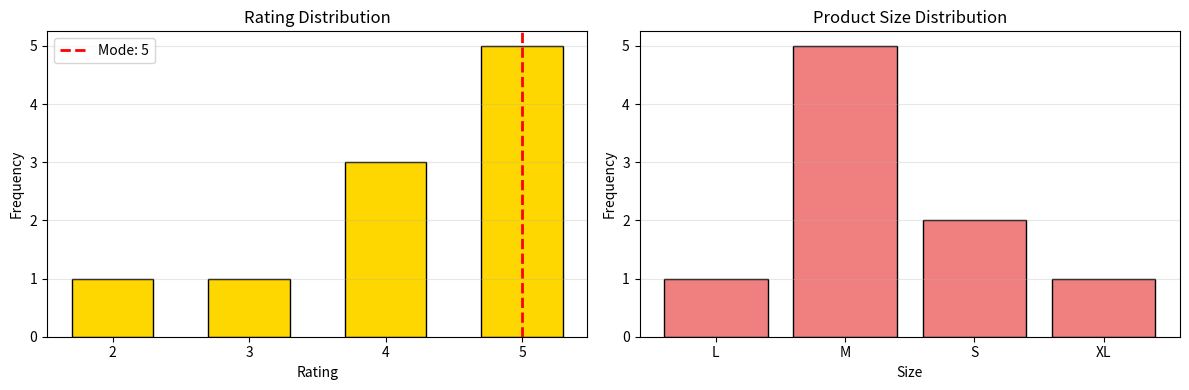

Python code for this plot: (Note: this script raises an exception after producing the figure.)
# ============================================
# stats_step3_mode.py
# Central Tendency: Mode
# ============================================

import numpy as np
from scipy import stats
import matplotlib.pyplot as plt

# Data: Rating produk
ratings = [5, 4, 5, 3, 5, 4, 5, 2, 4, 5]

print("=" * 60)
print("CENTRAL TENDENCY: MODE")
print("=" * 60)
print(f"Ratings: {ratings}")

# Hitung mode
mode_result = stats.mode(ratings, keepdims=True)
mode_value = mode_result.mode[0]
mode_count = mode_result.count[0]

print(f"\nMode: {mode_value} (muncul {mode_count} kali)")
print(f"Mean: {np.mean(ratings):.2f}")
print(f"Median: {np.median(ratings):.1f}")

# Frekuensi setiap nilai
unique, counts = np.unique(ratings, return_counts=True)
print(f"\nFrekuensi:")
for val, count in zip(unique, counts):
    print(f"  Rating {val}: {count} kali")

# Contoh categorical
sizes = ['S', 'M', 'M', 'L', 'M', 'XL', 'M', 'S', 'M']
print(f"\n\nContoh Categorical Data (Ukuran Baju):")
print(f"Sizes: {sizes}")
size_mode = max(set(sizes), key=sizes.count)
print(f"Mode: {size_mode} (ukuran paling populer)")

# Visualisasi
plt.figure(figsize=(12, 4))

# Rating distribution
plt.subplot(1, 2, 1)
plt.bar(unique, counts, color='gold', edgecolor='black', width=0.6)
plt.axvline(x=mode_value, color='r', linestyle='--', linewidth=2, label=f'Mode: {mode_value}')
plt.xlabel('Rating')
plt.ylabel('Frequency')
plt.title('Rating Distribution')
plt.xticks(unique)
plt.legend()
plt.grid(axis='y', alpha=0.3)

# Size distribution
plt.subplot(1, 2, 2)
size_unique, size_counts = np.unique(sizes, return_counts=True)
plt.bar(size_unique, size_counts, color='lightcoral', edgecolor='black')
plt.xlabel('Size')
plt.ylabel('Frequency')
plt.title('Product Size Distribution')
plt.grid(axis='y', alpha=0.3)

plt.tight_layout()
plt.savefig('figs/mode_example.png', dpi=300, bbox_inches='tight')
plt.show()
